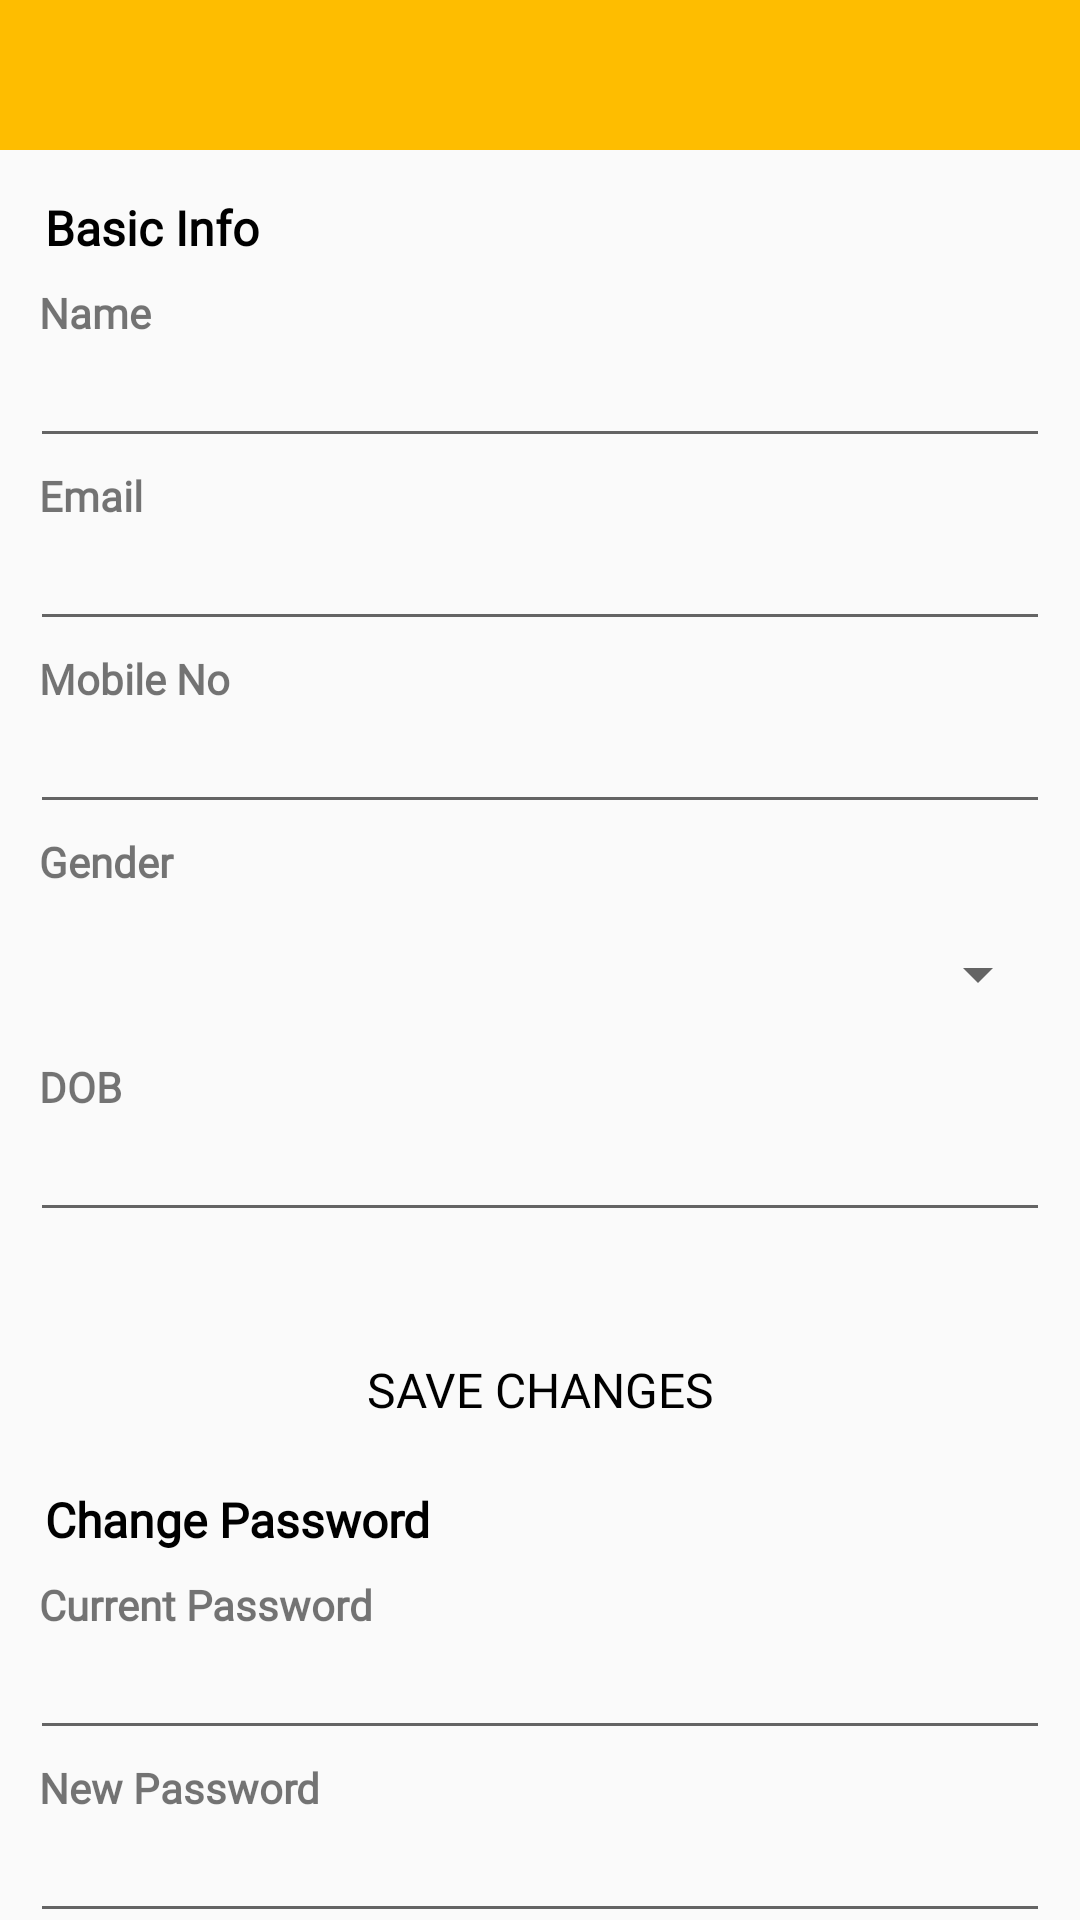

Write the Android layout XML for this screen, with the resource values it uses.
<!-- AndroidManifest.xml: application theme Theme.HElpJoy -->
<!-- res/layout/activity_acc.xml -->
<?xml version="1.0" encoding="utf-8"?>

<LinearLayout xmlns:android="http://schemas.android.com/apk/res/android"
    android:orientation="vertical"
    android:layout_width="match_parent"
    android:layout_height="match_parent">

    <include layout="@layout/header2"/>

    <LinearLayout
        android:orientation="vertical"
        android:layout_width="match_parent"
        android:layout_height="match_parent">

        <RelativeLayout
            android:layout_width="match_parent"
            android:layout_height="match_parent">

            <LinearLayout
                android:layout_width="match_parent"
                android:layout_height="match_parent"
                android:orientation="vertical">

                <androidx.core.widget.NestedScrollView
                    android:layout_width="match_parent"
                    android:layout_height="match_parent"
                    android:layout_above="@+id/bt_addcart">

                    <LinearLayout
                        android:layout_width="match_parent"
                        android:layout_height="match_parent"
                        android:layout_margin="10dp"
                        android:orientation="vertical">

                        <TextView
                            android:textColor="@color/black"
                            android:layout_width="match_parent"
                            android:layout_height="wrap_content"
                            android:layout_margin="5dp"
                            android:fontFamily="@font/custom_font"
                            android:text="Basic Info"
                            android:textSize="16dp"
                            android:textStyle="bold" />

                        <TextView
                            android:layout_width="match_parent"
                            android:layout_height="wrap_content"
                            android:layout_margin="3dp"
                            android:fontFamily="@font/custom_font"
                            android:text="Name"
                            android:textSize="14dp"
                            android:textStyle="bold" />

                        <EditText
                            android:textSize="14dp"
                            android:fontFamily="@font/custom_font"
                            android:id="@+id/txnm"
                            android:layout_width="match_parent"
                            android:layout_height="wrap_content" />

                        <TextView
                            android:layout_width="match_parent"
                            android:layout_height="wrap_content"
                            android:layout_margin="3dp"
                            android:fontFamily="@font/custom_font"
                            android:text="Email"
                            android:textSize="14dp"
                            android:textStyle="bold" />

                        <EditText
                            android:textSize="14dp"
                            android:fontFamily="@font/custom_font"
                            android:id="@+id/txmail"
                            android:layout_width="match_parent"
                            android:layout_height="wrap_content" />

                        <TextView
                            android:layout_width="match_parent"
                            android:layout_height="wrap_content"
                            android:layout_margin="3dp"
                            android:text="Mobile No"
                            android:fontFamily="@font/custom_font"
                            android:textSize="14dp"
                            android:textStyle="bold" />

                        <EditText
                            android:textSize="14dp"
                            android:fontFamily="@font/custom_font"
                            android:id="@+id/txmob"
                            android:layout_width="match_parent"
                            android:layout_height="wrap_content"/>

                        <TextView
                            android:layout_width="match_parent"
                            android:layout_height="wrap_content"
                            android:layout_margin="3dp"
                            android:text="Gender"
                            android:fontFamily="@font/custom_font"
                            android:textSize="14dp"
                            android:textStyle="bold" />

                        <Spinner
                            android:id="@+id/spnrgender"
                            android:layout_width="match_parent"
                            android:layout_height="50dp"/>

                        <TextView
                            android:layout_width="match_parent"
                            android:layout_height="wrap_content"
                            android:layout_margin="3dp"
                            android:text="DOB"
                            android:fontFamily="@font/custom_font"
                            android:textSize="14dp"
                            android:textStyle="bold" />

                        <EditText
                            android:textSize="14dp"
                            android:fontFamily="@font/custom_font"
                            android:id="@+id/txdob"
                            android:layout_width="match_parent"
                            android:layout_height="wrap_content"/>

                        <Button
                            android:textSize="16dp"
                            android:fontFamily="@font/custom_font"
                            android:id="@+id/btn_submit2"
                            android:layout_width="match_parent"
                            android:layout_height="45dp"
                            android:text="SAVE CHANGES"
                            android:textColor="@color/black"
                            android:layout_marginTop="30dp"
                            android:layout_marginBottom="5dp"
                            android:background="@drawable/btnyellow" />

                        <TextView
                            android:textColor="@color/black"
                            android:layout_width="match_parent"
                            android:layout_height="wrap_content"
                            android:layout_margin="5dp"
                            android:fontFamily="@font/custom_font"
                            android:text="Change Password"
                            android:textSize="16dp"
                            android:textStyle="bold" />


                        <TextView
                            android:layout_width="match_parent"
                            android:layout_height="wrap_content"
                            android:layout_margin="3dp"
                            android:fontFamily="@font/custom_font"
                            android:text="Current Password"
                            android:textSize="14dp"
                            android:textStyle="bold" />

                        <EditText
                            android:textSize="14dp"
                            android:fontFamily="@font/custom_font"
                            android:id="@+id/txcp"
                            android:layout_width="match_parent"
                            android:layout_height="wrap_content" />

                        <TextView
                            android:layout_width="match_parent"
                            android:layout_height="wrap_content"
                            android:layout_margin="3dp"
                            android:fontFamily="@font/custom_font"
                            android:text="New Password"
                            android:textSize="14dp"
                            android:textStyle="bold" />

                        <EditText
                            android:textSize="14dp"
                            android:fontFamily="@font/custom_font"
                            android:id="@+id/txnp"
                            android:layout_width="match_parent"
                            android:layout_height="wrap_content" />

                        <Button
                            android:id="@+id/btn_submit3"
                            android:layout_width="match_parent"
                            android:layout_height="45dp"
                            android:text="SAVE CHANGES"
                            android:textSize="16dp"
                            android:fontFamily="@font/custom_font"
                            android:textColor="@color/black"
                            android:layout_marginTop="30dp"
                            android:layout_marginBottom="5dp"
                            android:background="@drawable/btnyellow" />


                    </LinearLayout>
                </androidx.core.widget.NestedScrollView>
            </LinearLayout>
        </RelativeLayout>
    </LinearLayout>

</LinearLayout>
<!-- res/layout/header2.xml (included above) -->
<?xml version="1.0" encoding="utf-8"?>

<LinearLayout
    xmlns:android="http://schemas.android.com/apk/res/android"
    xmlns:app="http://schemas.android.com/apk/res-auto"
    xmlns:tools="http://schemas.android.com/tools"
    android:layout_width="match_parent"
    android:layout_height="50dp"
    android:background="@color/yellow"
    android:fitsSystemWindows="true"
    android:orientation="horizontal">

            <ImageView
                android:layout_width="50dp"
                android:layout_height="50dp"
                android:id="@+id/btback"
                android:padding="8dp"
                android:tint="@color/black"
                android:src="@drawable/left" />

            <TextView
                android:textSize="16dp"
                android:layout_width="match_parent"
                android:layout_height="50dp"
                android:layout_marginLeft="15dp"
                android:layout_gravity="start"
                android:id="@+id/title"
                android:fontFamily="@font/custom_font"
                android:gravity="center"
                android:textColor="@color/black"
                android:textAlignment="textStart" />

</LinearLayout>
<!-- resources referenced by this layout -->
<resources>
  <color name="black">#FF000000</color>
  <color name="yellow">#febd00</color>
  <style name="Theme.HElpJoy" parent="Theme.AppCompat.Light.NoActionBar">
          
          <item name="colorPrimary">@color/grey</item>
          <item name="colorPrimaryDark">@color/grey</item>
          <item name="colorAccent">@color/grey</item>
      </style>
  <color name="grey">#c1c8d2</color>
</resources>
